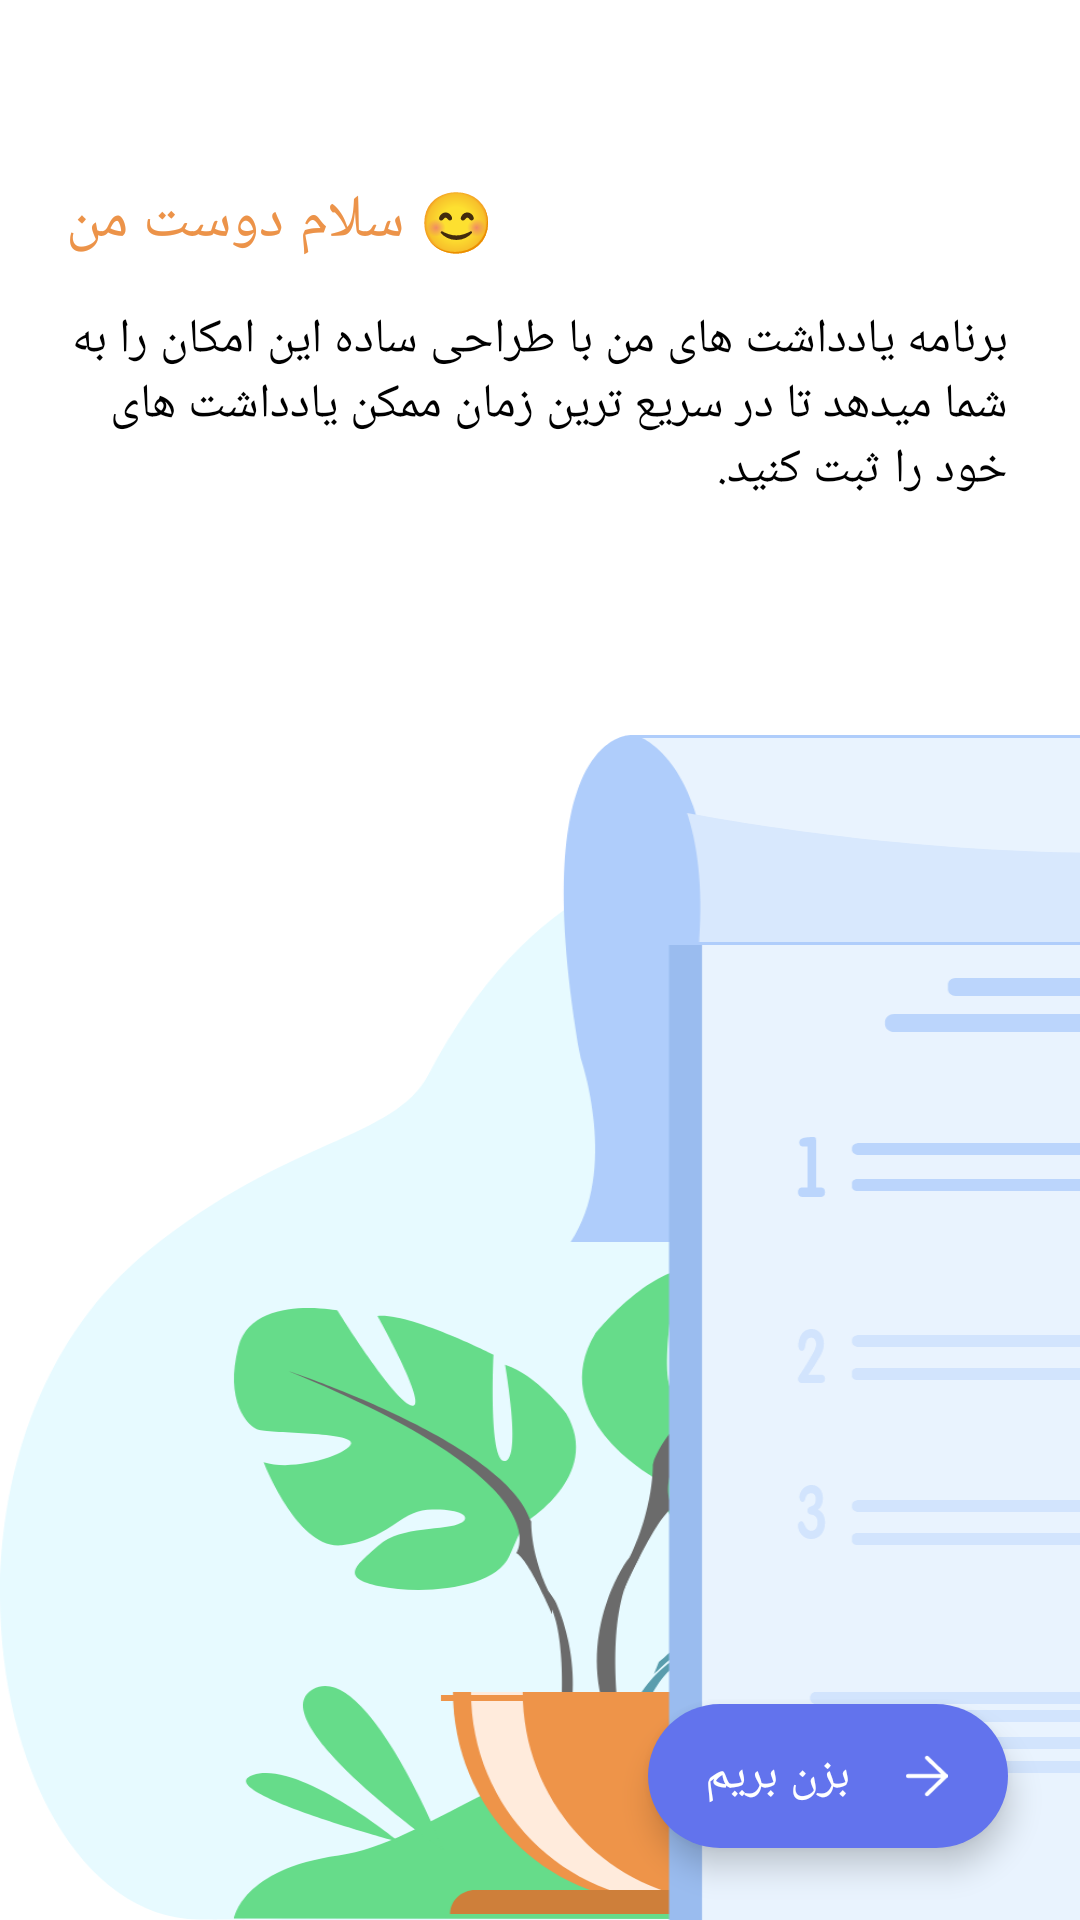

Layout XML and referenced resources for this Android screen:
<!-- AndroidManifest.xml: application theme Theme.MyToDoList -->
<!-- res/layout/fragment_explain.xml -->
<?xml version="1.0" encoding="utf-8"?>
<androidx.constraintlayout.widget.ConstraintLayout xmlns:android="http://schemas.android.com/apk/res/android"
    xmlns:app="http://schemas.android.com/apk/res-auto"
    xmlns:tools="http://schemas.android.com/tools"
    android:layout_width="match_parent"
    android:layout_height="match_parent"
    tools:context=".view.explain.ExplainFragment">

    <androidx.appcompat.widget.AppCompatTextView
        android:id="@+id/appCompatTextView"
        android:layout_width="0dp"
        android:layout_height="wrap_content"
        android:layout_marginStart="22dp"
        android:layout_marginTop="60dp"
        android:text="@string/MyTodolist_splash_title_name"
        android:textAppearance="@style/TextAppearanceBold.TitleSplash"
        app:layout_constraintStart_toStartOf="parent"
        app:layout_constraintTop_toTopOf="parent" />

    <androidx.appcompat.widget.AppCompatTextView
        android:layout_width="0dp"
        android:layout_height="wrap_content"
        android:layout_marginStart="24dp"
        android:layout_marginTop="15dp"
        android:layout_marginEnd="24dp"
        android:text="@string/MyTodolist_description_app"
        android:textAppearance="@style/TextAppearanceRegular.DescriptionSplash"
        android:textSize="16sp"
        app:layout_constraintEnd_toEndOf="parent"
        app:layout_constraintStart_toStartOf="parent"
        app:layout_constraintTop_toBottomOf="@+id/appCompatTextView" />

    <androidx.appcompat.widget.AppCompatImageView
        android:layout_width="0dp"
        android:layout_height="wrap_content"
        android:scaleType="matrix"
        app:layout_constraintBottom_toBottomOf="parent"
        app:layout_constraintEnd_toEndOf="parent"
        app:layout_constraintStart_toStartOf="parent"
        app:srcCompat="@drawable/background">

    </androidx.appcompat.widget.AppCompatImageView>

    <com.google.android.material.floatingactionbutton.ExtendedFloatingActionButton
        android:id="@+id/ext_button_explain"
        android:layout_width="wrap_content"
        android:layout_height="wrap_content"
        android:layout_marginEnd="24dp"
        android:layout_marginBottom="24dp"
        android:gravity="center"
        android:text="@string/MyTodolist_extButton_name"
        android:textAppearance="@style/TextAppearanceBold.TextExtButton"
        app:cornerRadius="23dp"
        app:icon="@drawable/back_icon"
        app:iconGravity="end"
        app:iconSize="14dp"
        app:layout_constraintBottom_toBottomOf="parent"
        app:layout_constraintEnd_toEndOf="parent">

    </com.google.android.material.floatingactionbutton.ExtendedFloatingActionButton>

</androidx.constraintlayout.widget.ConstraintLayout>
<!-- resources referenced by this layout -->
<resources>
  <!-- drawable back_icon (drawable) -->
  <vector xmlns:android="http://schemas.android.com/apk/res/android"
      android:width="15.5dp"
      android:height="16.121dp"
      android:viewportWidth="15.5"
      android:viewportHeight="16.121">
    <path
        android:pathData="M0.75,8.061L14.75,8.061"
        android:strokeLineJoin="round"
        android:strokeWidth="1.5"
        android:fillColor="#00000000"
        android:strokeColor="#6273ed"
        android:strokeLineCap="round"/>
    <path
        android:pathData="M7.75,1.061l7,7 -7,7"
        android:strokeLineJoin="round"
        android:strokeWidth="1.5"
        android:fillColor="#00000000"
        android:strokeColor="#6273ed"
        android:strokeLineCap="round"/>
  </vector>
  <!-- drawable background: vector/xml drawable (drawable, 19139 chars, omitted) -->
  <string name="MyTodolist_description_app">برنامه یادداشت های من با طراحی ساده این امکان را به شما میدهد تا در سریع ترین زمان ممکن یادداشت های خود را ثبت کنید.</string>
  <string name="MyTodolist_extButton_name">بزن بریم</string>
  <string name="MyTodolist_splash_title_name">😊 سلام دوست من</string>
  <style name="TextAppearanceBold.TextExtButton">
          <item name="android:textColor">@color/white</item>
          <item name="android:textSize">@dimen/MyTodolist_textSize_extButton_splash</item>
      </style>
  <style name="TextAppearanceBold.TitleSplash">
          <item name="android:textSize">@dimen/MyTodolist_textSize_title_splash</item>
          <item name="android:textColor">@color/MyTodolist_title_splash</item>
      </style>
  <style name="TextAppearanceRegular.DescriptionSplash">
          <item name="android:textColor">@color/MyTodolist_title_appName</item>
          <item name="android:textSize">@dimen/MyTodolist_textSize_description_splash</item>
      </style>
  <style name="Theme.MyToDoList" parent="Theme.MaterialComponents.Light.NoActionBar">
          
          <item name="colorPrimary">@color/white</item>
          
          <item name="colorSecondary">#6273ED</item>
          <item name="colorOnSecondary">@color/white</item>
          
          <item name="android:statusBarColor">?attr/colorPrimaryVariant</item>
          
      </style>
  <color name="white">#FFFFFFFF</color>
  <dimen name="MyTodolist_textSize_extButton_splash">16sp</dimen>
  <dimen name="MyTodolist_textSize_title_splash">20sp</dimen>
  <color name="MyTodolist_title_splash">#ec9349</color>
  <color name="MyTodolist_title_appName">#000000</color>
  <dimen name="MyTodolist_textSize_description_splash">16sp</dimen>
</resources>
